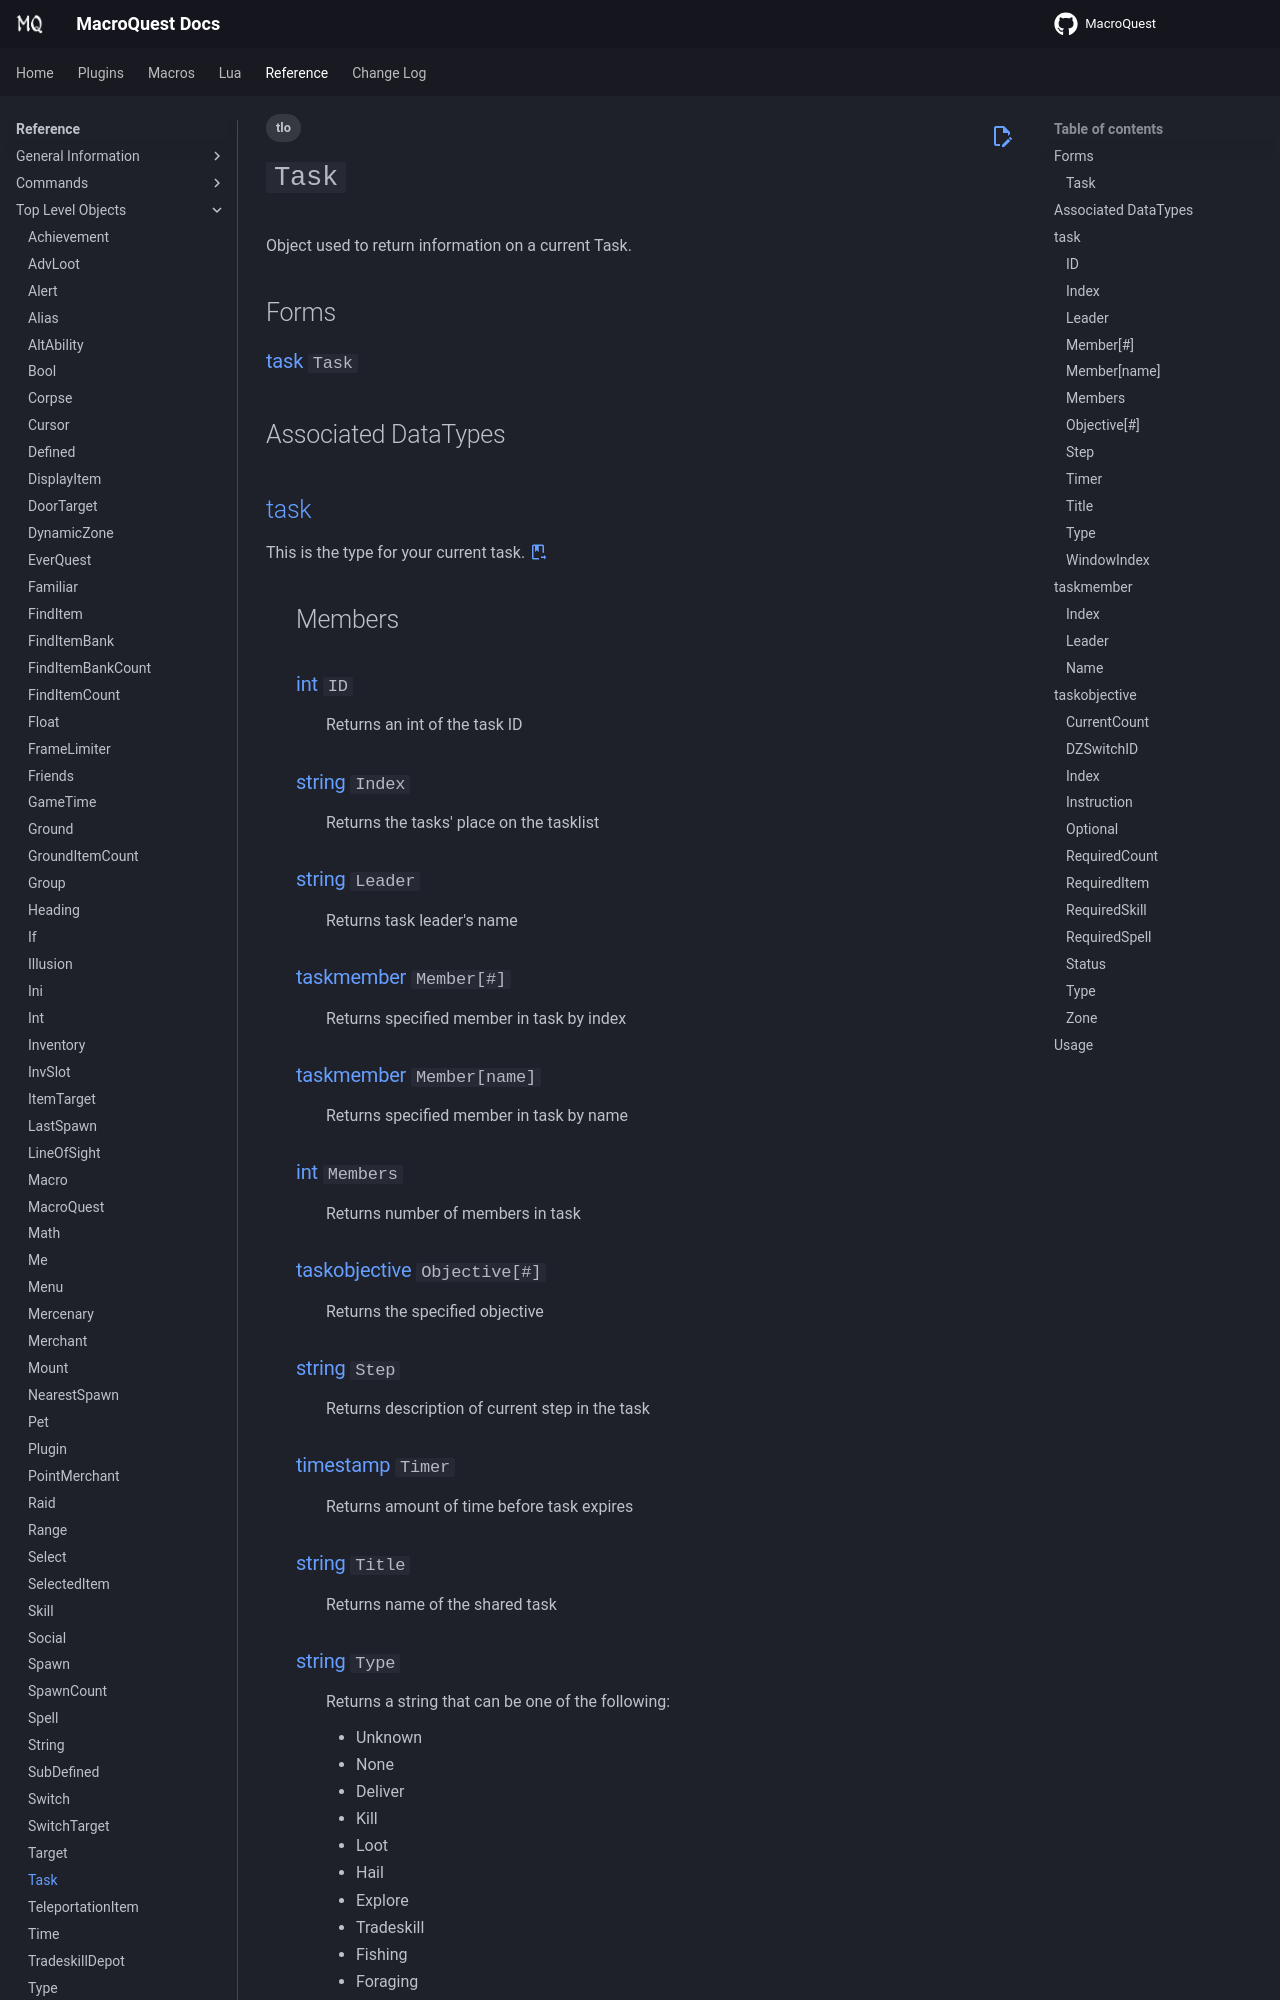

repository: macroquest/docs · page: reference/top-level-objects/tlo-task/index.html · generator: jekyll

---
tags:
    - tlo
---
# `Task`

<!--tlo-desc-start-->
Object used to return information on a current Task.
<!--tlo-desc-end-->
## Forms
<!--tlo-forms-start-->
### {{ renderMember(type='task', name='Task') }}
<!--tlo-forms-end-->

## Associated DataTypes
<!--tlo-datatypes-start-->
## [task](../data-types/datatype-task.md)
{%
  include-markdown "reference/data-types/datatype-task.md"
  start="<!--dt-desc-start-->"
  end="<!--dt-desc-end-->"
  trailing-newlines=false
%} {{ readMore('reference/data-types/datatype-task.md') }}
:    <h2>Members</h2>
    {%
    include-markdown "reference/data-types/datatype-task.md"
    start="<!--dt-members-start-->"
    end="<!--dt-members-end-->"
    heading-offset=0
    %}
    {%
    include-markdown "reference/data-types/datatype-task.md"
    start="<!--dt-linkrefs-start-->"
    end="<!--dt-linkrefs-end-->"
    %}
